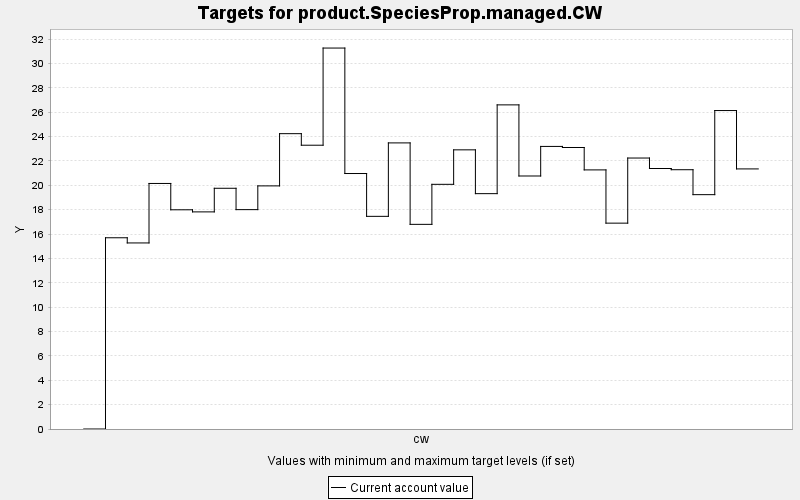

Values plotted in this chart, from the file beside it:
TARGET, PERIOD, YEAR, PERIODWIDTH, MINIMUM, MAXIMUM, MINWEIGHT, MAXWEIGHT, CURRENT, SUMMARY
product.SpeciesProp.managed.CW, 0, 0, 10.0, 0.0, 10000, 1.0, 1.0, 0.0, 0.0
product.SpeciesProp.managed.CW, 1, 10, 10.0, 0.0, 10000, 1.0, 1.0, 15.7, 0.0
product.SpeciesProp.managed.CW, 2, 20, 10.0, 0.0, 10000, 1.0, 1.0, 15.27, 0.0
product.SpeciesProp.managed.CW, 3, 30, 10.0, 0.0, 10000, 1.0, 1.0, 20.15, 0.0
product.SpeciesProp.managed.CW, 4, 40, 10.0, 0.0, 10000, 1.0, 1.0, 17.99, 0.0
product.SpeciesProp.managed.CW, 5, 50, 10.0, 0.0, 10000, 1.0, 1.0, 17.82, 0.0
product.SpeciesProp.managed.CW, 6, 60, 10.0, 0.0, 10000, 1.0, 1.0, 19.76, 0.0
product.SpeciesProp.managed.CW, 7, 70, 10.0, 0.0, 10000, 1.0, 1.0, 18, 0.0
product.SpeciesProp.managed.CW, 8, 80, 10.0, 0.0, 10000, 1.0, 1.0, 19.95, 0.0
product.SpeciesProp.managed.CW, 9, 90, 10.0, 0.0, 10000, 1.0, 1.0, 24.24, 0.0
product.SpeciesProp.managed.CW, 10, 100, 10.0, 0.0, 10000, 1.0, 1.0, 23.29, 0.0
product.SpeciesProp.managed.CW, 11, 110, 10.0, 0.0, 10000, 1.0, 1.0, 31.27, 0.0
product.SpeciesProp.managed.CW, 12, 120, 10.0, 0.0, 10000, 1.0, 1.0, 20.97, 0.0
product.SpeciesProp.managed.CW, 13, 130, 10.0, 0.0, 10000, 1.0, 1.0, 17.45, 0.0
product.SpeciesProp.managed.CW, 14, 140, 10.0, 0.0, 10000, 1.0, 1.0, 23.48, 0.0
product.SpeciesProp.managed.CW, 15, 150, 10.0, 0.0, 10000, 1.0, 1.0, 16.8, 0.0
product.SpeciesProp.managed.CW, 16, 160, 10.0, 0.0, 10000, 1.0, 1.0, 20.08, 0.0
product.SpeciesProp.managed.CW, 17, 170, 10.0, 0.0, 10000, 1.0, 1.0, 22.91, 0.0
product.SpeciesProp.managed.CW, 18, 180, 10.0, 0.0, 10000, 1.0, 1.0, 19.32, 0.0
product.SpeciesProp.managed.CW, 19, 190, 10.0, 0.0, 10000, 1.0, 1.0, 26.6, 0.0
product.SpeciesProp.managed.CW, 20, 200, 10.0, 0.0, 10000, 1.0, 1.0, 20.77, 0.0
product.SpeciesProp.managed.CW, 21, 210, 10.0, 0.0, 10000, 1.0, 1.0, 23.19, 0.0
product.SpeciesProp.managed.CW, 22, 220, 10.0, 0.0, 10000, 1.0, 1.0, 23.1, 0.0
product.SpeciesProp.managed.CW, 23, 230, 10.0, 0.0, 10000, 1.0, 1.0, 21.27, 0.0
product.SpeciesProp.managed.CW, 24, 240, 10.0, 0.0, 10000, 1.0, 1.0, 16.9, 0.0
product.SpeciesProp.managed.CW, 25, 250, 10.0, 0.0, 10000, 1.0, 1.0, 22.24, 0.0
product.SpeciesProp.managed.CW, 26, 260, 10.0, 0.0, 10000, 1.0, 1.0, 21.38, 0.0
product.SpeciesProp.managed.CW, 27, 270, 10.0, 0.0, 10000, 1.0, 1.0, 21.28, 0.0
product.SpeciesProp.managed.CW, 28, 280, 10.0, 0.0, 10000, 1.0, 1.0, 19.23, 0.0
product.SpeciesProp.managed.CW, 29, 290, 10.0, 0.0, 10000, 1.0, 1.0, 26.14, 0.0
product.SpeciesProp.managed.CW, 30, 300, 10.0, 0.0, 10000, 1.0, 1.0, 21.35, 0.0
